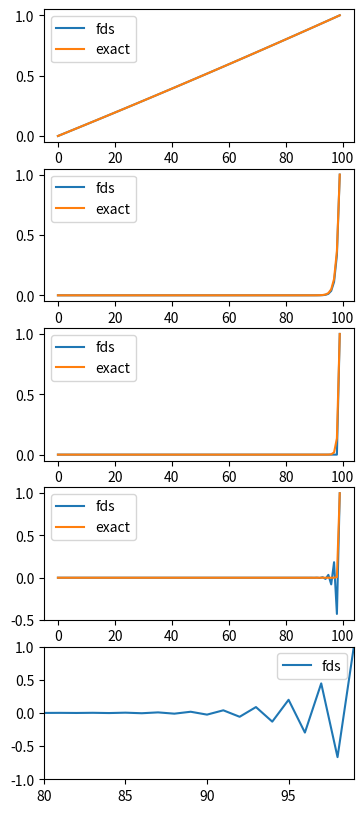

Write Python code to recreate this figure.
import numpy as np
import math
import matplotlib.pyplot as plt
def TDMA(A,b):														#solve Ax = b using TDM algorithm
    p=[]
    q=[]
    p.append(-1*A[0][1]/A[0][0])
    q.append(b[0]/A[0][0])
    x=np.zeros(len(b))
    for i in range(1,len(b)):
        if i!= len(b)-1:
            p.append(-1*A[i][i+1]/(A[i][i]+A[i][i-1]*p[i-1]))
        q.append((b[i]-A[i][i-1]*q[i-1])/(A[i][i]+A[i][i-1]*p[i-1]))
    x[len(b)-1]=q[len(b)-1]
    for i in range(len(b)-2,-1,-1):
        x[i]=p[i]*x[i+1]+q[i]
    return x 
def visulaise(peclet):
    length=peclet.size
    fig, axs = plt.subplots(length,figsize=(4,10))
    plt.ylim(-1,1)
    for iterator in range(length):
        n   =   100                                                 #No of nodes
        x   =   np.arange(0,n,1)                                    #value of x at every node
        pe  =   peclet[iterator]               
        delx=   0.1                                                 #space step
        Texact=np.zeros(n)                                          
        pec=pe*delx                                                 #cell peclet number
        aa=0.5+pec/4                                                #coefficients in TDMA formulation
        bb=0.5-pec/4                                                #coefficients in TDMA formulation
        b=np.zeros(n-2)                                             #b vector in Ax=b formulation
        b[n-3]=-1*bb                                            
        A=np.zeros((n-2,n-2),dtype='f')                             #coefficient matrix
        for i in range(n-2):
            A[i][i]=-1
            if i>0:
                A[i][i-1]=aa
            if i<n-3:
                A[i][i+1]=bb
        T=TDMA(A,b)                                                 #numerical solution
        T=np.insert(T,0,0)                                          #Adding boundary condition
        T=np.append(T,1)                                            #Adding boundary condition
        axs[iterator].plot(x,T,label='fds')
        try:
            for i in range(n):
                Texact[i]=(math.exp(pe*x[i]/10)-1)/(math.exp(pe)-1)
            for i in range(n):
                Texact[i]=Texact[i]/Texact[n-1]
            axs[iterator].plot(x,Texact,label='exact')
        except:
            plt.xlim(80,99)
            print("Peclet number being ",pe)
        axs[iterator].legend()
    plt.show()
peclet=np.array([0.01,10,20,50,100])
visulaise(peclet)
